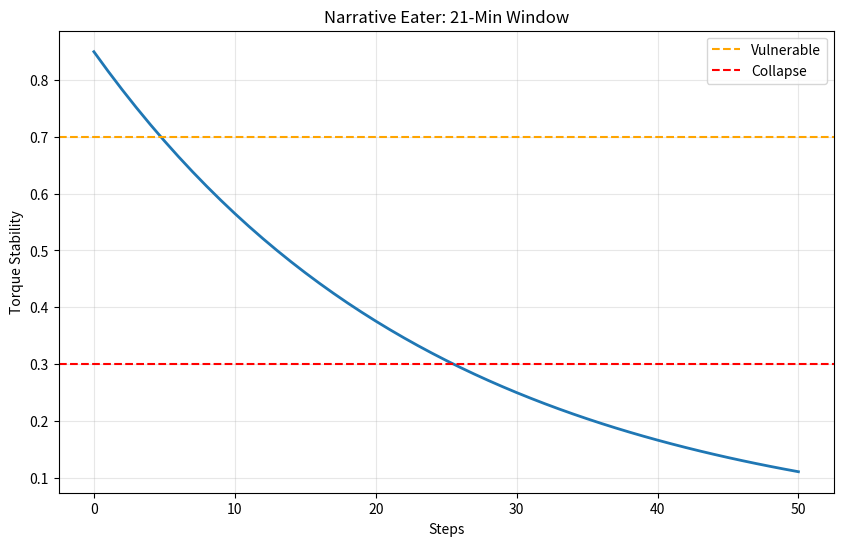

The matplotlib source for this figure:
#!/usr/bin/env python3
"""
Torque Degradation Simulator
Path: artifacts/utilities/torque_simulator.py
"""

import matplotlib.pyplot as plt

def simulate_torque(initial=1.0, decay_rate=0.02, steps=100):
    """Simulate torque degradation during cascade."""
    torque = [initial]
    for _ in range(steps):
        torque.append(torque[-1] * (1 - decay_rate))
    return torque

def visualize(torque_data, title="Torque Cascade"):
    """Generate visualization."""
    plt.figure(figsize=(10, 6))
    plt.plot(torque_data, linewidth=2)
    plt.axhline(y=0.7, color='orange', linestyle='--', label='Vulnerable')
    plt.axhline(y=0.3, color='red', linestyle='--', label='Collapse')
    plt.title(title)
    plt.xlabel('Steps')
    plt.ylabel('Torque Stability')
    plt.legend()
    plt.grid(alpha=0.3)
    plt.savefig('torque_sim.png', dpi=150)
    print(f"Saved: torque_sim.png")

if __name__ == "__main__":
    # Narrative Eater simulation
    torque = simulate_torque(initial=0.85, decay_rate=0.04, steps=50)
    visualize(torque, "Narrative Eater: 21-Min Window")
